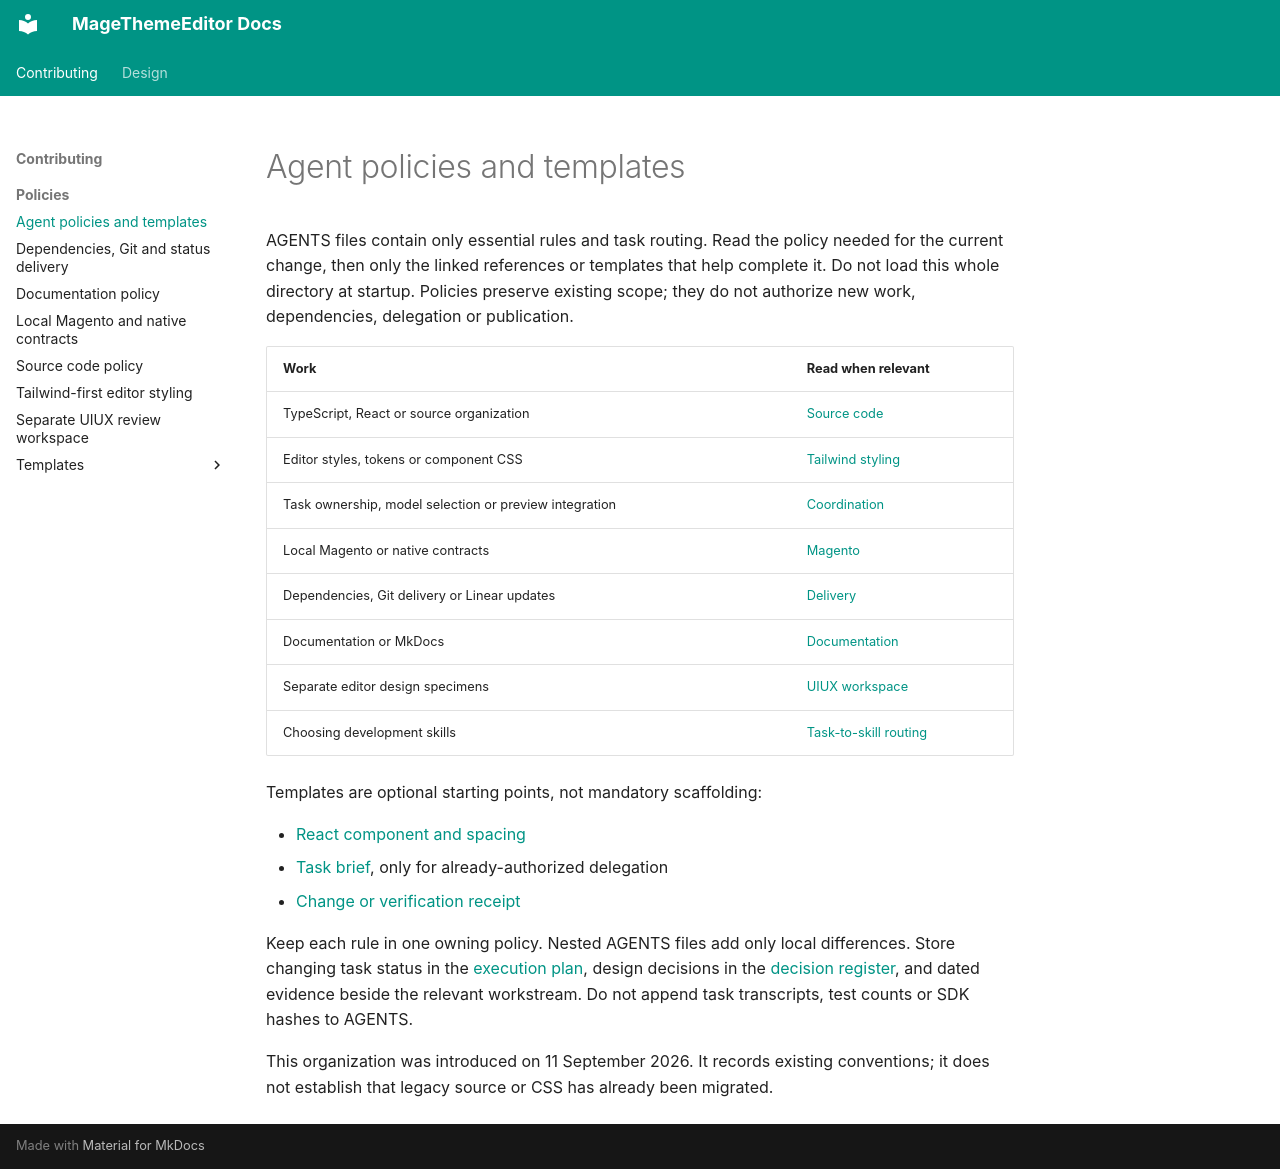

repository: jobrandon/magethemeeditor-docs · page: contributing/policies/index.html · generator: mkdocs

# Agent policies and templates

AGENTS files contain only essential rules and task routing. Read the policy needed for the
current change, then only the linked references or templates that help complete it. Do not
load this whole directory at startup. Policies preserve existing scope; they do not authorize
new work, dependencies, delegation or publication.

| Work | Read when relevant |
| --- | --- |
| TypeScript, React or source organization | [Source code](source-code.md) |
| Editor styles, tokens or component CSS | [Tailwind styling](styling.md) |
| Task ownership, model selection or preview integration | [Coordination](coordination.md) |
| Local Magento or native contracts | [Magento](magento.md) |
| Dependencies, Git delivery or Linear updates | [Delivery](delivery.md) |
| Documentation or MkDocs | [Documentation](documentation.md) |
| Separate editor design specimens | [UIUX workspace](uiux.md) |
| Choosing development skills | [Task-to-skill routing](../project-skills.md#task-routing) |

Templates are optional starting points, not mandatory scaffolding:

- [React component and spacing](templates/component.md)
- [Task brief](templates/task-brief.md), only for already-authorized delegation
- [Change or verification receipt](templates/change-receipt.md)

Keep each rule in one owning policy. Nested AGENTS files add only local differences.
Store changing task status in the [execution plan](../../roadmap/execution-plan.md), design
decisions in the [decision register](../../decisions/index.md), and dated evidence beside the
relevant workstream. Do not append task transcripts, test counts or SDK hashes to AGENTS.

This organization was introduced on 11 September 2026. It records existing conventions;
it does not establish that legacy source or CSS has already been migrated.
